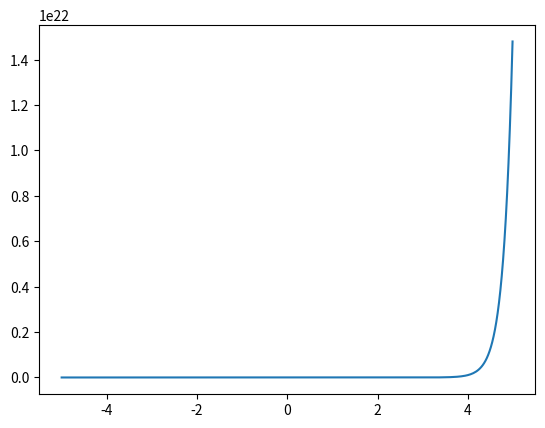

Generate this figure with matplotlib:
import numpy as np
from scipy.integrate import odeint
import matplotlib.pyplot as plt

t = np.arange(-5, 5, 0.03)

def diff_func(sis, t):
    y, x = sis
    dxdt = 4 * x + 5 * y
    dydt = x
    
    return dxdt, dydt

x0 = -1
y0 = 4
sis0 = x0, y0

sol = odeint(diff_func, sis0, t)

plt.plot(t, sol[:, 0])

plt.savefig('task_4.png')